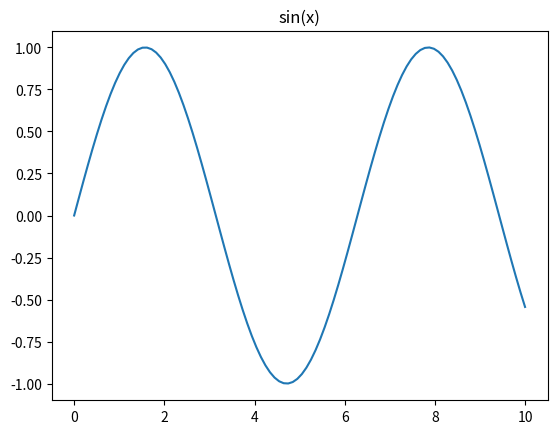

Generate this figure with matplotlib:
print("Hello, DATASCI 151!")
2 + 2

import pandas as pd
import numpy as np

df = pd.DataFrame({
    "name":  ["Ada", "Linus", "Grace", "Tim"],
    "field": ["maths", "kernel", "compilers", "web"],
    "year":  [1843, 1991, 1959, 1989],
})
df

import matplotlib.pyplot as plt

x = np.linspace(0, 10, 100)
plt.plot(x, np.sin(x))
plt.title("sin(x)")
plt.show()
